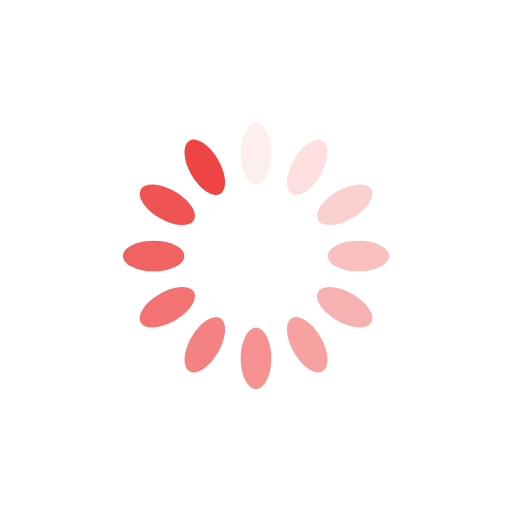
t = 0.00 s
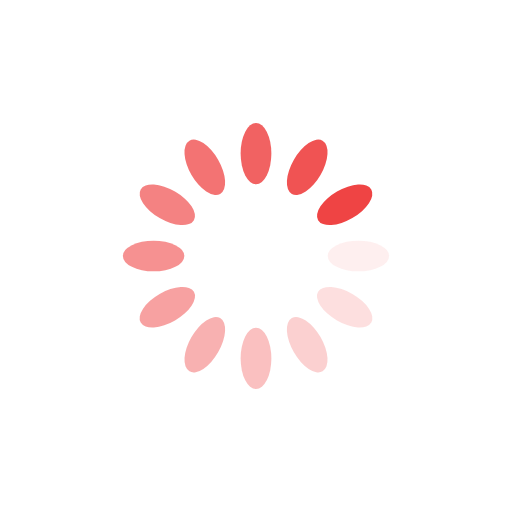
t = 0.25 s
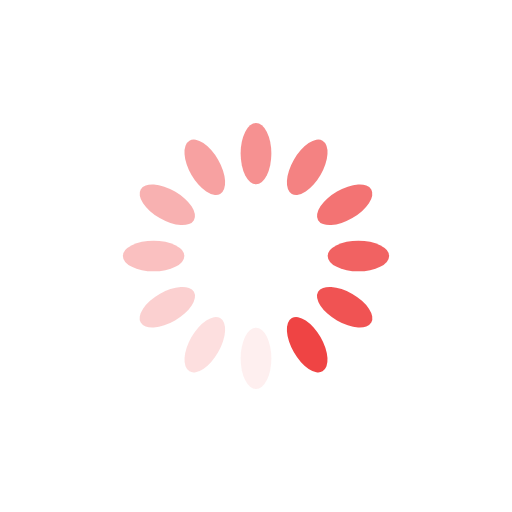
t = 0.50 s
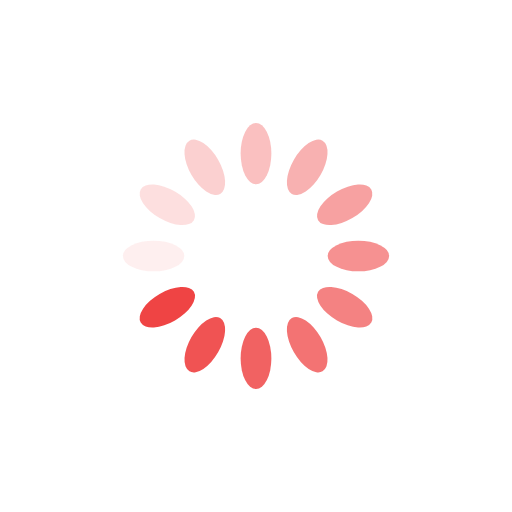
t = 0.75 s

The animated SVG that drew these frames (rendered in a browser with its animation timeline set to each time). Animation: 12 SMIL elements (animate=12); one cycle of 1.00 s, repeats indefinitely.

<svg xmlns="http://www.w3.org/2000/svg" viewBox="0 0 100 100" preserveAspectRatio="xMidYMid" width="200" height="200" style="shape-rendering: auto; display: block; background: transparent;" xmlns:xlink="http://www.w3.org/1999/xlink"><g><g transform="rotate(0 50 50)">
  <rect fill="#ef4444" height="12" width="6" ry="6" rx="3" y="24" x="47">
    <animate repeatCount="indefinite" begin="-0.9166666666666666s" dur="1s" keyTimes="0;1" values="1;0" attributeName="opacity"></animate>
  </rect>
</g><g transform="rotate(30 50 50)">
  <rect fill="#ef4444" height="12" width="6" ry="6" rx="3" y="24" x="47">
    <animate repeatCount="indefinite" begin="-0.8333333333333334s" dur="1s" keyTimes="0;1" values="1;0" attributeName="opacity"></animate>
  </rect>
</g><g transform="rotate(60 50 50)">
  <rect fill="#ef4444" height="12" width="6" ry="6" rx="3" y="24" x="47">
    <animate repeatCount="indefinite" begin="-0.75s" dur="1s" keyTimes="0;1" values="1;0" attributeName="opacity"></animate>
  </rect>
</g><g transform="rotate(90 50 50)">
  <rect fill="#ef4444" height="12" width="6" ry="6" rx="3" y="24" x="47">
    <animate repeatCount="indefinite" begin="-0.6666666666666666s" dur="1s" keyTimes="0;1" values="1;0" attributeName="opacity"></animate>
  </rect>
</g><g transform="rotate(120 50 50)">
  <rect fill="#ef4444" height="12" width="6" ry="6" rx="3" y="24" x="47">
    <animate repeatCount="indefinite" begin="-0.5833333333333334s" dur="1s" keyTimes="0;1" values="1;0" attributeName="opacity"></animate>
  </rect>
</g><g transform="rotate(150 50 50)">
  <rect fill="#ef4444" height="12" width="6" ry="6" rx="3" y="24" x="47">
    <animate repeatCount="indefinite" begin="-0.5s" dur="1s" keyTimes="0;1" values="1;0" attributeName="opacity"></animate>
  </rect>
</g><g transform="rotate(180 50 50)">
  <rect fill="#ef4444" height="12" width="6" ry="6" rx="3" y="24" x="47">
    <animate repeatCount="indefinite" begin="-0.4166666666666667s" dur="1s" keyTimes="0;1" values="1;0" attributeName="opacity"></animate>
  </rect>
</g><g transform="rotate(210 50 50)">
  <rect fill="#ef4444" height="12" width="6" ry="6" rx="3" y="24" x="47">
    <animate repeatCount="indefinite" begin="-0.3333333333333333s" dur="1s" keyTimes="0;1" values="1;0" attributeName="opacity"></animate>
  </rect>
</g><g transform="rotate(240 50 50)">
  <rect fill="#ef4444" height="12" width="6" ry="6" rx="3" y="24" x="47">
    <animate repeatCount="indefinite" begin="-0.25s" dur="1s" keyTimes="0;1" values="1;0" attributeName="opacity"></animate>
  </rect>
</g><g transform="rotate(270 50 50)">
  <rect fill="#ef4444" height="12" width="6" ry="6" rx="3" y="24" x="47">
    <animate repeatCount="indefinite" begin="-0.16666666666666666s" dur="1s" keyTimes="0;1" values="1;0" attributeName="opacity"></animate>
  </rect>
</g><g transform="rotate(300 50 50)">
  <rect fill="#ef4444" height="12" width="6" ry="6" rx="3" y="24" x="47">
    <animate repeatCount="indefinite" begin="-0.08333333333333333s" dur="1s" keyTimes="0;1" values="1;0" attributeName="opacity"></animate>
  </rect>
</g><g transform="rotate(330 50 50)">
  <rect fill="#ef4444" height="12" width="6" ry="6" rx="3" y="24" x="47">
    <animate repeatCount="indefinite" begin="0s" dur="1s" keyTimes="0;1" values="1;0" attributeName="opacity"></animate>
  </rect>
</g><g></g></g><!-- [ldio] generated by https://loading.io --></svg>
